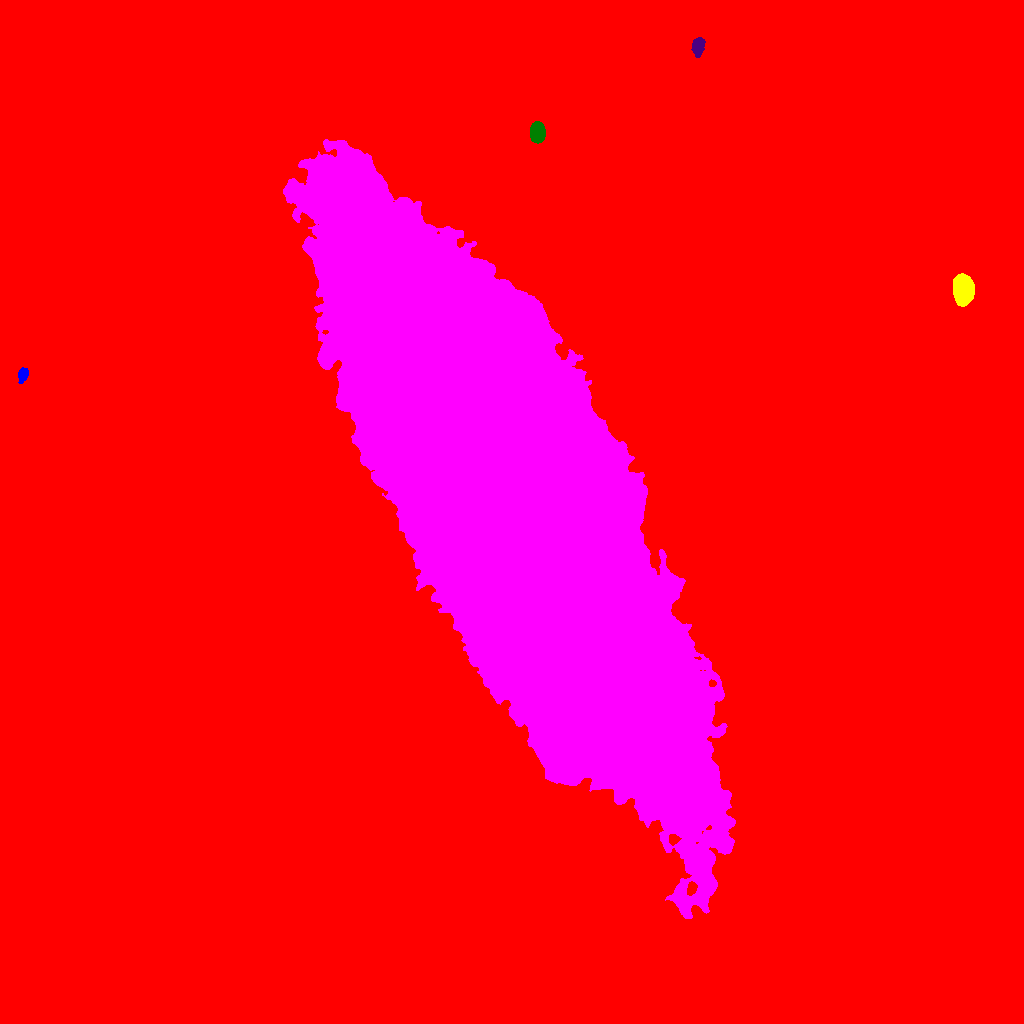

The table this chart was drawn from, first rows:
ID, X, Y, A, B, theta, total_flux, mu_max, mu_median, mu_mean, R_fwhm, R_e, R10, R90, x_start, x_end, y_start, y_end, area, greylevel
0, 519.2, 494.9, 311.5, 280.6, -0.9819, 4627617, 52.0, 4.0, 5.114, 22.99, 238.3, 80.65, 412.1, 0, 1023, 0, 1023, 904937, 5.114
1, 23.18, 649.2, 3.302, 2.201, 1.197, 788.0, 15.0, 5.0, 5.669, 3.868, 3.338, 1.262, 5.412, 18, 28, 640, 656, 139, 30.67
2, 963.4, 734.2, 6.536, 4.441, 1.565, 16541, 62.0, 25.0, 27.99, 9.009, 7.001, 2.985, 10.95, 953, 974, 717, 750, 591, 51.99
3, 507.6, 521, 153.7, 46.61, -1.082, 6309550, 161.0, 37.0, 44.31, 84.3, 106.3, 41.45, 173.9, 283, 735, 105, 884, 142397, 67.31
4, 537.4, 891.1, 4.456, 3.187, 1.534, 6486, 56.0, 20.0, 21.77, 5.863, 4.886, 1.954, 7.736, 530, 545, 880, 902, 298, 46.77
5, 698.3, 977.7, 4.158, 2.592, 1.37, 1484, 20.0, 6.0, 6.935, 4.583, 4.068, 1.596, 6.628, 691, 705, 966, 986, 214, 35.93
